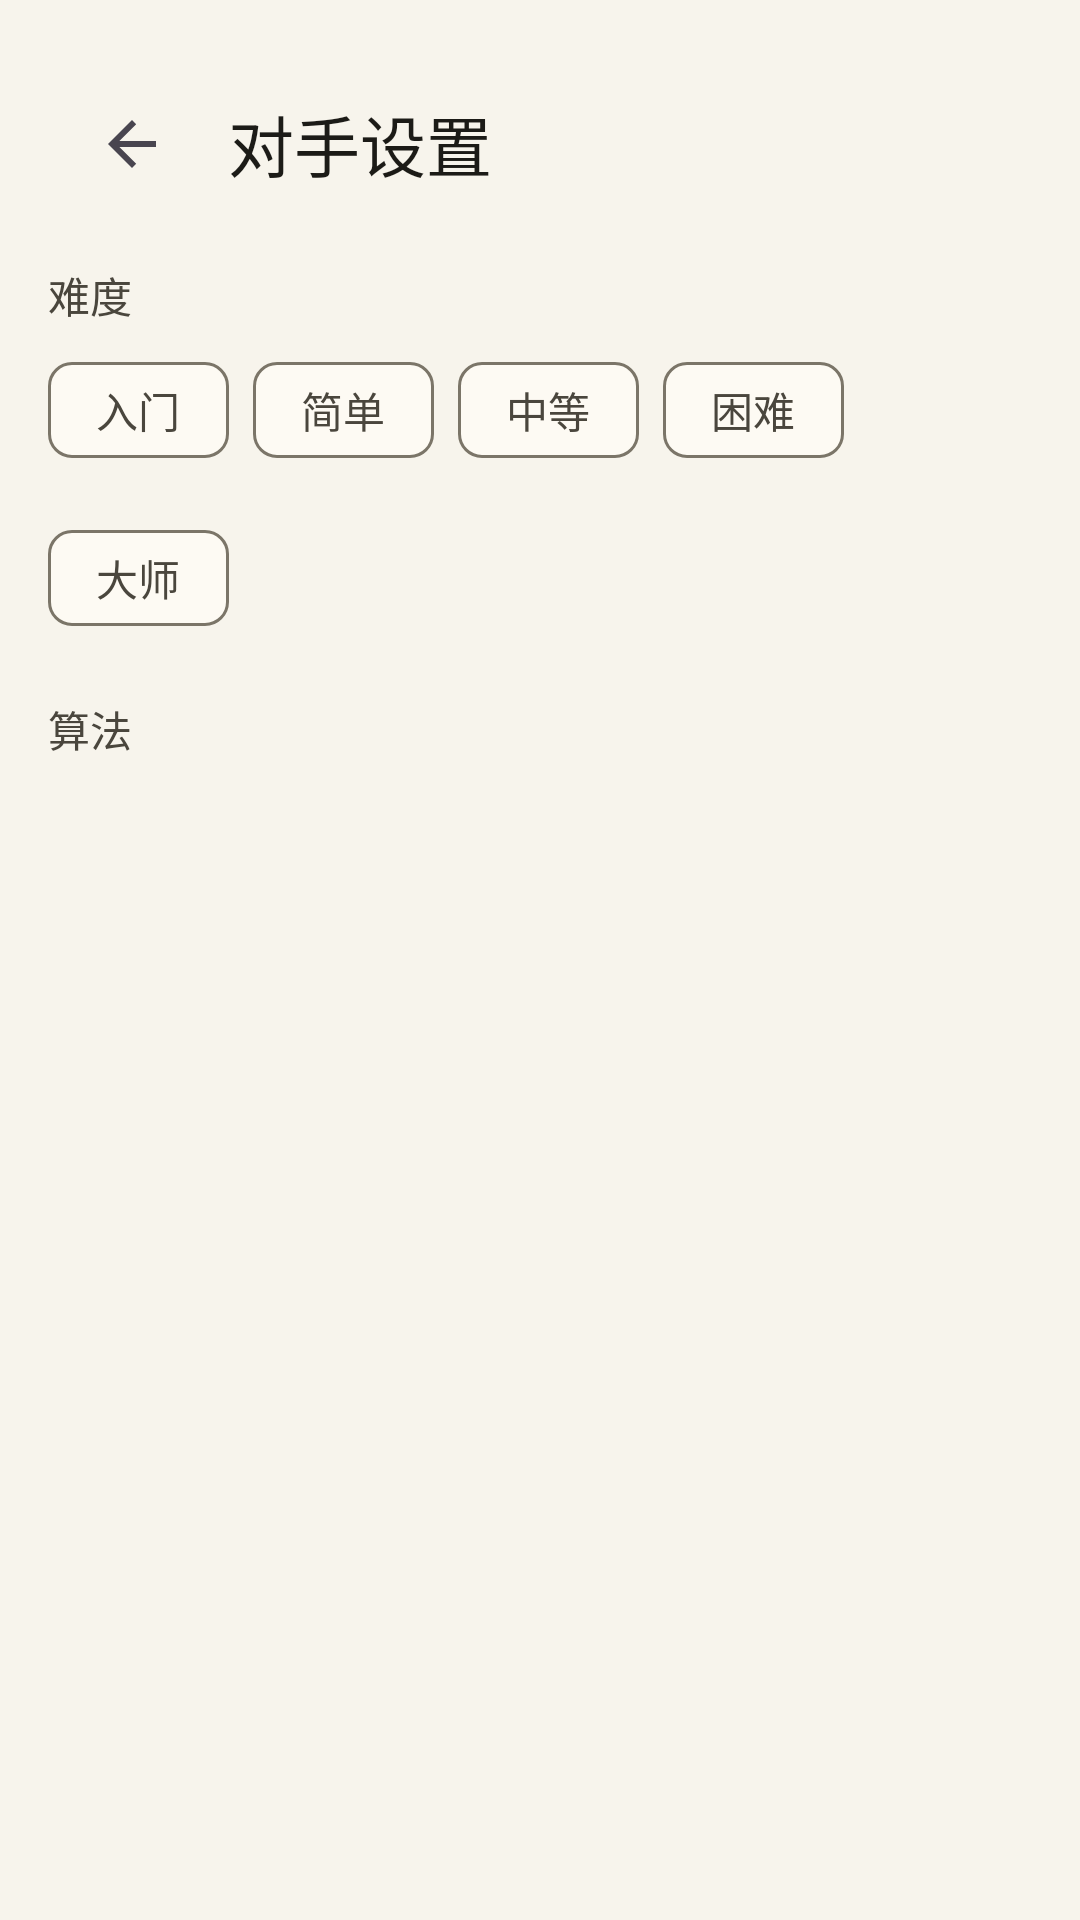

The Android layout XML behind this screen, and the referenced resources:
<!-- AndroidManifest.xml: application theme Theme.Gomoku -->
<!-- res/layout/ai_select.xml -->
<?xml version="1.0" encoding="utf-8"?>
<LinearLayout xmlns:android="http://schemas.android.com/apk/res/android"
    xmlns:app="http://schemas.android.com/apk/res-auto"
    android:layout_width="match_parent"
    android:layout_height="match_parent"
    android:orientation="vertical"
    android:padding="@dimen/spacing_m">

    <com.google.android.material.appbar.MaterialToolbar
        android:id="@+id/toolbar"
        android:layout_width="match_parent"
        android:layout_height="wrap_content"
        android:background="@android:color/transparent"
        app:navigationIcon="?attr/homeAsUpIndicator"
        app:title="@string/ai_select_title"
        app:titleTextColor="?attr/colorOnSurface" />

    <TextView
        android:layout_width="wrap_content"
        android:layout_height="wrap_content"
        android:layout_marginTop="@dimen/spacing_s"
        android:text="@string/difficulty"
        android:textAppearance="?attr/textAppearanceTitleSmall"
        android:textColor="?attr/colorOnSurfaceVariant" />

    <com.google.android.material.chip.ChipGroup
        android:id="@+id/difficulty_group"
        android:layout_width="match_parent"
        android:layout_height="wrap_content"
        android:layout_marginTop="@dimen/spacing_xs"
        app:selectionRequired="true"
        app:singleLine="false"
        app:singleSelection="true">

        <com.google.android.material.chip.Chip
            android:id="@+id/level_novice"
            style="@style/Widget.Material3.Chip.Filter"
            android:layout_width="wrap_content"
            android:layout_height="wrap_content"
            android:text="@string/ai_level_novice" />

        <com.google.android.material.chip.Chip
            android:id="@+id/level_easy"
            style="@style/Widget.Material3.Chip.Filter"
            android:layout_width="wrap_content"
            android:layout_height="wrap_content"
            android:text="@string/ai_level_easy" />

        <com.google.android.material.chip.Chip
            android:id="@+id/level_medium"
            style="@style/Widget.Material3.Chip.Filter"
            android:layout_width="wrap_content"
            android:layout_height="wrap_content"
            android:text="@string/ai_level_medium" />

        <com.google.android.material.chip.Chip
            android:id="@+id/level_hard"
            style="@style/Widget.Material3.Chip.Filter"
            android:layout_width="wrap_content"
            android:layout_height="wrap_content"
            android:text="@string/ai_level_hard" />

        <com.google.android.material.chip.Chip
            android:id="@+id/level_master"
            style="@style/Widget.Material3.Chip.Filter"
            android:layout_width="wrap_content"
            android:layout_height="wrap_content"
            android:text="@string/ai_level_master" />
    </com.google.android.material.chip.ChipGroup>

    <TextView
        android:layout_width="wrap_content"
        android:layout_height="wrap_content"
        android:layout_marginTop="@dimen/spacing_m"
        android:text="@string/algorithm"
        android:textAppearance="?attr/textAppearanceTitleSmall"
        android:textColor="?attr/colorOnSurfaceVariant" />

    <androidx.recyclerview.widget.RecyclerView
        android:id="@+id/list"
        android:layout_width="match_parent"
        android:layout_height="0dp"
        android:layout_weight="1" />

</LinearLayout>
<!-- resources referenced by this layout -->
<resources>
  <dimen name="spacing_m">16dp</dimen>
  <dimen name="spacing_s">8dp</dimen>
  <dimen name="spacing_xs">4dp</dimen>
  <string name="ai_level_easy">简单</string>
  <string name="ai_level_hard">困难</string>
  <string name="ai_level_master">大师</string>
  <string name="ai_level_medium">中等</string>
  <string name="ai_level_novice">入门</string>
  <string name="ai_select_title">对手设置</string>
  <string name="algorithm">算法</string>
  <string name="difficulty">难度</string>
  <style name="Theme.Gomoku" parent="Base.Theme.Gomoku" />
  <style name="Base.Theme.Gomoku" parent="Theme.Material3.DayNight.NoActionBar">
          <item name="colorPrimary">@color/primary</item>
          <item name="colorOnPrimary">@color/on_primary</item>
          <item name="colorPrimaryContainer">@color/primary_container</item>
          <item name="colorOnPrimaryContainer">@color/on_primary_container</item>
          <item name="colorSecondary">@color/secondary</item>
          <item name="colorSecondaryContainer">@color/secondary_container</item>
          <item name="colorSurface">@color/surface</item>
          <item name="colorOnSurface">@color/on_surface</item>
          <item name="colorSurfaceVariant">@color/surface_variant</item>
          <item name="colorOnSurfaceVariant">@color/on_surface_variant</item>
          <item name="colorSurfaceContainerLowest">@color/surface_container_lowest</item>
          <item name="colorSurfaceContainerLow">@color/surface_container_low</item>
          <item name="colorSurfaceContainer">@color/surface_container</item>
          <item name="colorSurfaceContainerHigh">@color/surface_container_high</item>
          <item name="colorSurfaceContainerHighest">@color/surface_container_highest</item>
          <item name="colorOutline">@color/outline</item>
          <item name="colorOutlineVariant">@color/outline_variant</item>
          <item name="colorOnBackground">@color/on_background</item>
          <item name="colorError">@color/error</item>
          <item name="android:colorBackground">@color/background</item>
          
          <item name="android:statusBarColor">@android:color/transparent</item>
          <item name="android:navigationBarColor">@android:color/transparent</item>
      </style>
  <color name="primary">#2F5D4C</color>
  <color name="on_primary">#FFFFFF</color>
  <color name="primary_container">#CFE6DA</color>
  <color name="on_primary_container">#10261E</color>
  <color name="secondary">#8A6B45</color>
  <color name="secondary_container">#F0DFC8</color>
  <color name="surface">#FDFAF3</color>
  <color name="on_surface">#1C1B17</color>
  <color name="surface_variant">#E8E3D7</color>
  <color name="on_surface_variant">#4A463D</color>
  <color name="surface_container_lowest">#FFFEFA</color>
  <color name="surface_container_low">#FAF7EF</color>
  <color name="surface_container">#F4F0E5</color>
  <color name="surface_container_high">#EEEBDF</color>
  <color name="surface_container_highest">#E8E4D8</color>
  <color name="outline">#7B7568</color>
  <color name="outline_variant">#D2CBBA</color>
  <color name="on_background">#1C1B17</color>
  <color name="error">#BA1A1A</color>
  <color name="background">#F7F4EC</color>
</resources>
